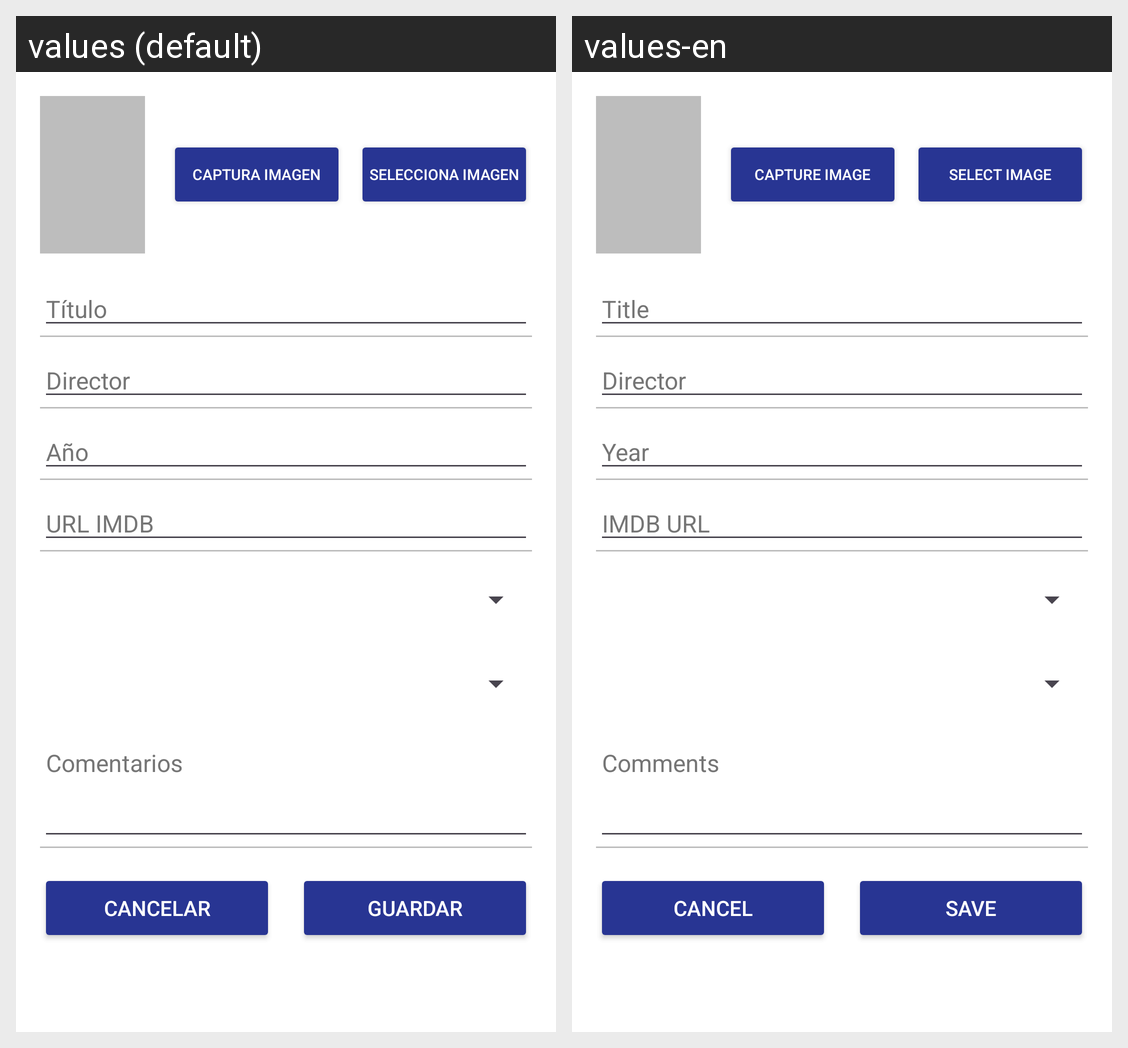

Strings drawn on this Android screen and how each of the app's shown locales translates them:
Android screen res/layout/activity_film_edit.xml rendered under 2 locales, left to right: values (default), values-en. Device: Nexus 5 (rendered at 1080×1920; each locale shown at half size, 540×960, under a caption strip naming it); theme Theme.FilmotecarubenJuan.
Strings drawn on this screen, with the default value and each locale's value (text and hints the layout hard-codes, and strings that could not be matched under every locale, appear in the picture but are not listed):

capture_image
  values: CAPTURA IMAGEN
  values-en: CAPTURE IMAGE

select_image
  values: SELECCIONA IMAGEN
  values-en: SELECT IMAGE

title_hint
  values: Título
  values-en: Title

director_hint
  values: Director
  values-en: Director

year_hint
  values: Año
  values-en: Year

url_hint
  values: URL IMDB
  values-en: IMDB URL

comments_hint
  values: Comentarios
  values-en: Comments

cancel
  values: CANCELAR
  values-en: CANCEL

save
  values: GUARDAR
  values-en: SAVE
